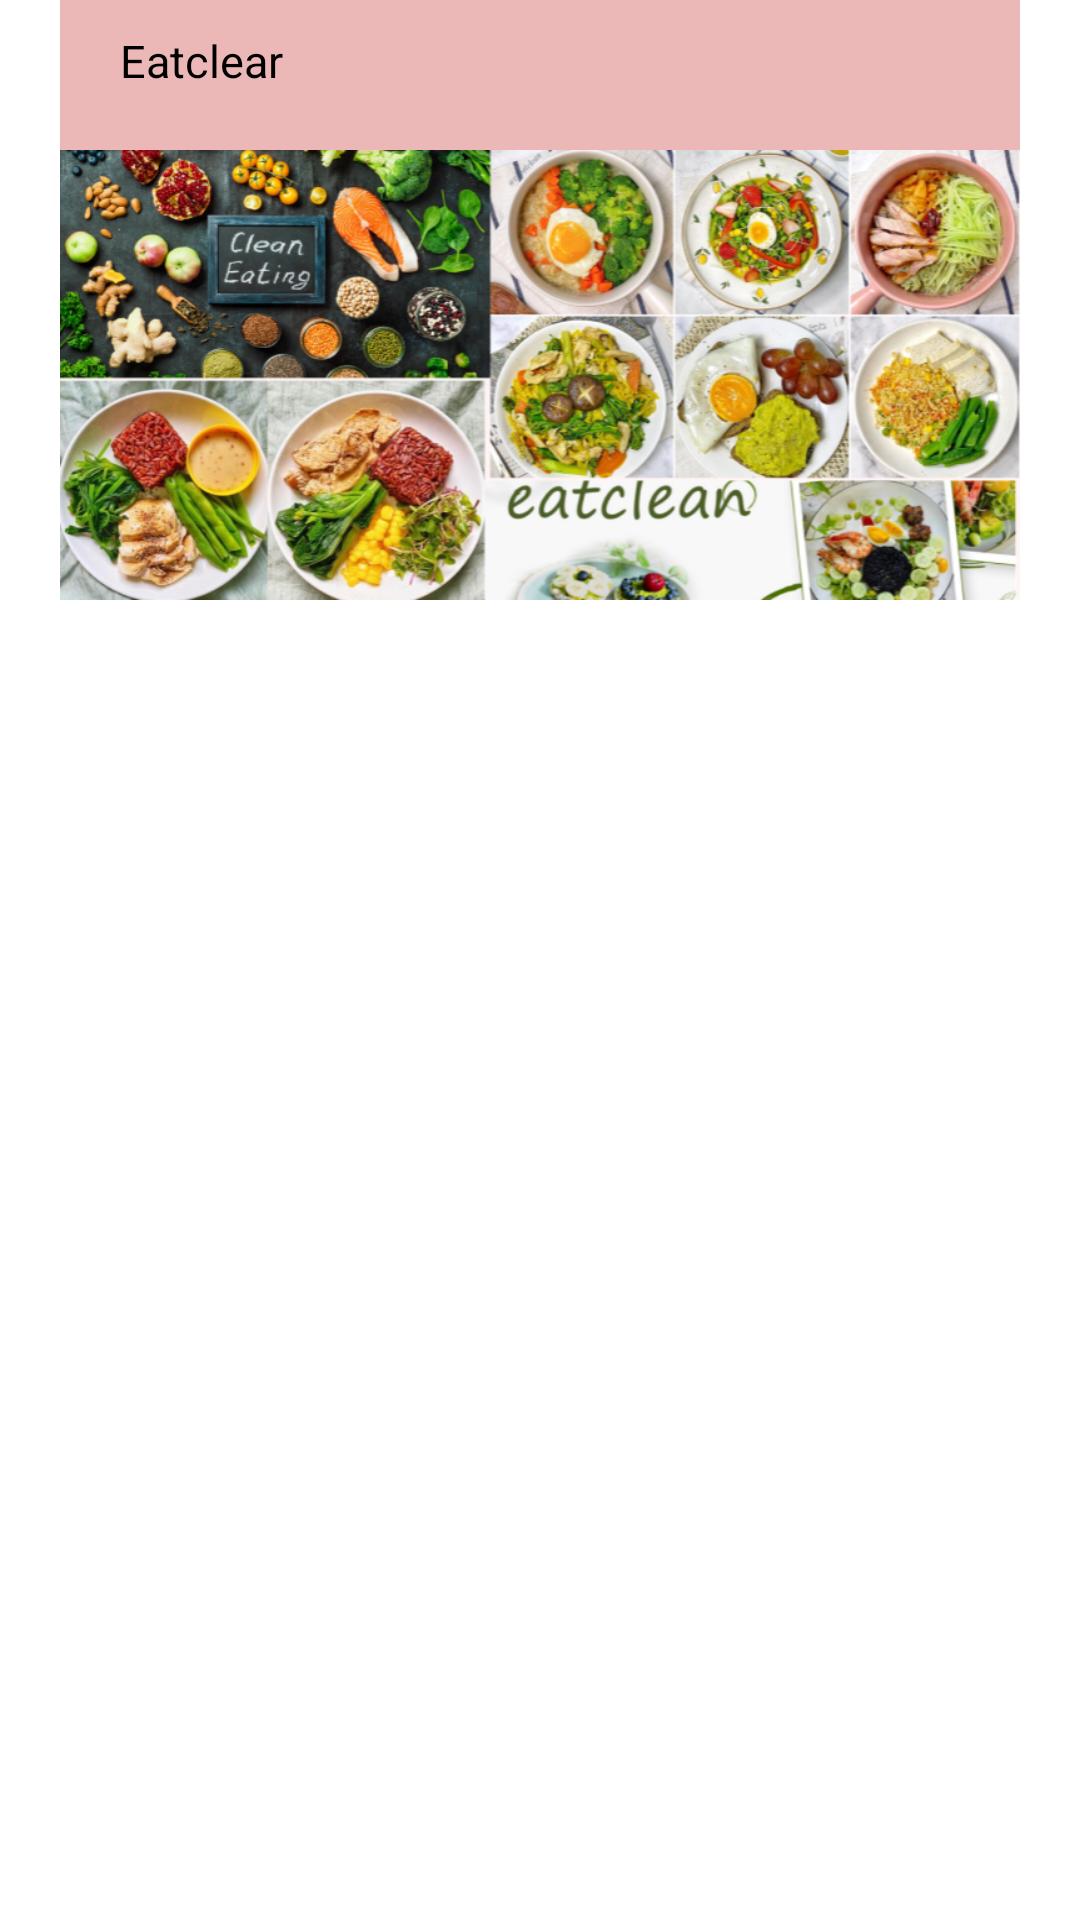

Layout XML and referenced resources for this Android screen:
<!-- AndroidManifest.xml: application theme Theme.MyApplication -->
<!-- res/layout/layout_listviewhome.xml -->
<?xml version="1.0" encoding="utf-8"?>
<androidx.constraintlayout.widget.ConstraintLayout xmlns:android="http://schemas.android.com/apk/res/android"
    xmlns:tools="http://schemas.android.com/tools"
    android:layout_width="match_parent"
    android:layout_height="match_parent">
    <LinearLayout
        android:layout_height="200dp"
        android:layout_width="match_parent"
        android:background="#EBB7B7"
        android:layout_marginLeft="20dp"
        android:layout_marginRight="20dp"
        android:layout_marginTop="50dp"
        android:orientation="vertical"
        tools:ignore="MissingConstraints">

        <TextView
            android:id="@+id/tvlvhome"
            android:layout_width="60dp"
            android:layout_height="20dp"
            android:text="Eatclear"
            android:layout_marginLeft="20dp"
            android:layout_marginTop="10dp"
            android:textSize="15dp"
            android:textColor="#000"/>
        <ImageView
            android:id="@+id/imagelvhome"
            android:layout_width="match_parent"
            android:layout_height="150dp"
            android:layout_marginTop="20dp"
            android:background="@drawable/image108"/>

    </LinearLayout>

</androidx.constraintlayout.widget.ConstraintLayout>
<!-- resources referenced by this layout -->
<resources>
  <!-- drawable image108: png bitmap (drawable, 633911 bytes) -->
</resources>
